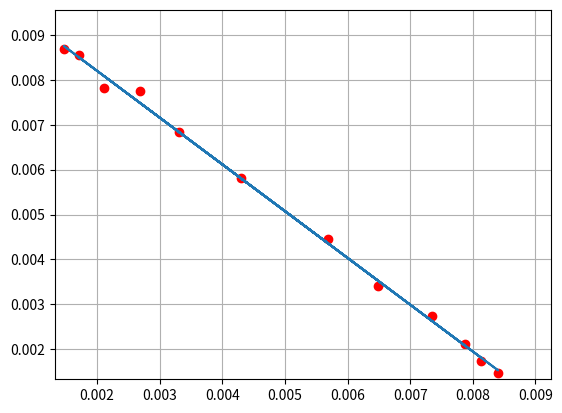

Here is the Python script that generated this plot:
#imports numpy
import numpy as np
#imports matplotlib
import matplotlib.pyplot as plt
#imports scipy
import scipy.optimize as spo
#imports u array
u = np.array([233,176,372,136,127,473,123,584,119,682,154,302])
#imports v array
v = np.array([172,224,129,365,474,128,578,117,678,115,294,146])
#redefine in reciprocal
plotx = 1/u
#redefine in reciprocal
ploty = 1/v
#plot scatter
plt.scatter(plotx,ploty,color = 'red')
#plot grid
plt.grid()
#Set x limit
plt.xlim(0.9*min(plotx),1.1*max(plotx))
#Set y limit
plt.ylim(0.9*min(ploty),1.1*max(ploty))
#Set initial guess
inital = [-1,0]
#define function
def linear(x,m,c):
    #return function value
    return m*x+c
#curve fit
po,cov = spo.curve_fit(linear,plotx,ploty,inital)
#print fit parameters
print(po)
#plot curve fit
plt.plot(plotx,linear(plotx,po[0],po[1]))
#show plot
plt.show()